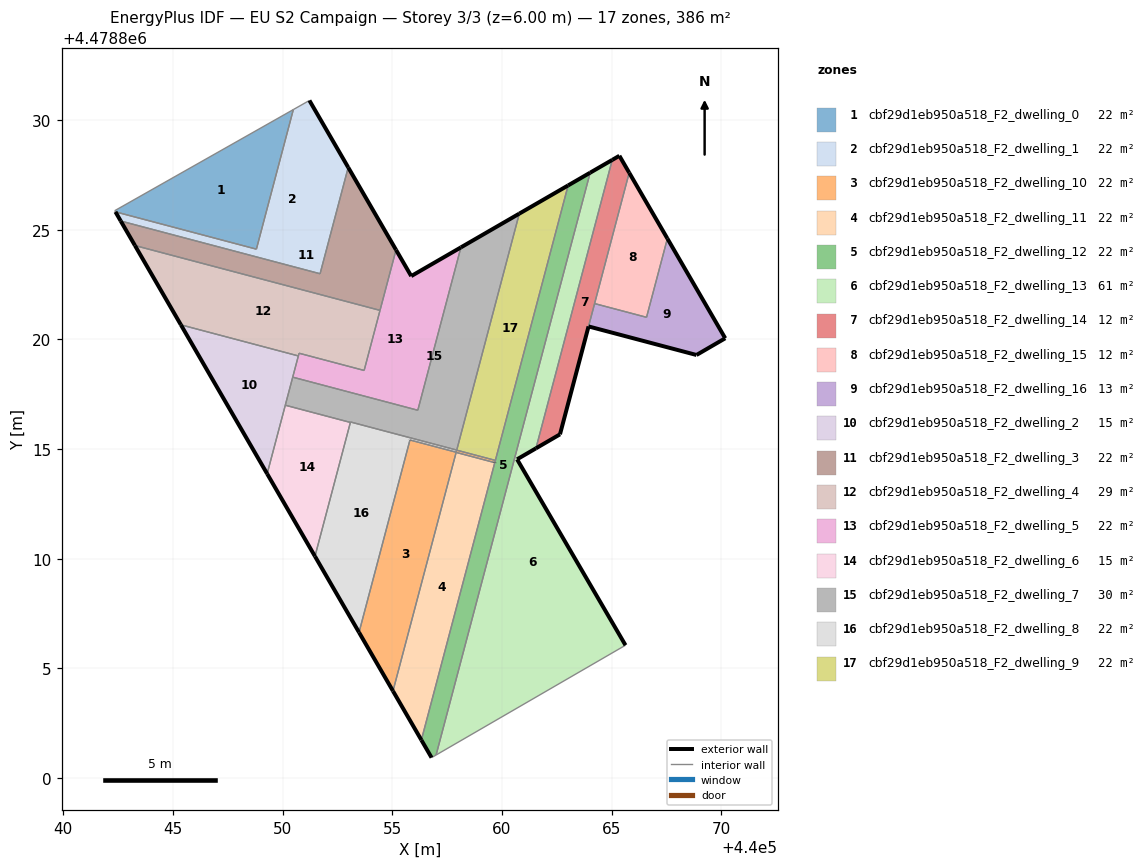
=== STOREY PLAN SPEC (per zone: floor XY polygon, exterior-wall plan segments, windows/doors) ===
zone 1: cbf29d1eb950a518_F2_dwelling_0  (22.2 m²)
  floor: (440048.80, 4478824.12) (440050.49, 4478830.48) (440042.34, 4478825.87) (440042.38, 4478825.82)
  interior walls: 4
zone 2: cbf29d1eb950a518_F2_dwelling_1  (22.2 m²)
  floor: (440051.71, 4478823.00) (440052.99, 4478827.84) (440051.22, 4478830.90) (440050.49, 4478830.48) (440048.80, 4478824.12) (440042.38, 4478825.82) (440042.62, 4478825.40)
  exterior wall: (440051.22, 4478830.90) – (440052.99, 4478827.84)  [3.5 m]
  exterior wall: (440042.62, 4478825.40) – (440042.38, 4478825.82)  [0.5 m]
  interior walls: 5
zone 3: cbf29d1eb950a518_F2_dwelling_10  (22.4 m²)
  floor: (440055.03, 4478803.97) (440057.90, 4478814.81) (440057.91, 4478814.85) (440059.67, 4478814.38) (440059.70, 4478814.49) (440057.93, 4478814.95) (440057.91, 4478814.86) (440055.80, 4478815.42) (440055.79, 4478815.37) (440053.48, 4478806.64)
  exterior wall: (440059.67, 4478814.38) – (440059.67, 4478814.39)  [0.0 m]
  exterior wall: (440055.03, 4478803.97) – (440053.48, 4478806.64)  [3.1 m]
  exterior wall: (440055.80, 4478815.41) – (440055.80, 4478815.42)  [0.0 m]
  interior walls: 9
zone 4: cbf29d1eb950a518_F2_dwelling_11  (22.2 m²)
  floor: (440056.32, 4478801.74) (440059.67, 4478814.38) (440057.91, 4478814.85) (440055.03, 4478803.97)
  exterior wall: (440056.32, 4478801.74) – (440055.03, 4478803.97)  [2.6 m]
  interior walls: 4
zone 5: cbf29d1eb950a518_F2_dwelling_12  (22.2 m²)
  floor: (440056.99, 4478801.05) (440064.02, 4478827.60) (440063.01, 4478827.02) (440056.32, 4478801.74) (440056.79, 4478800.93)
  exterior wall: (440056.79, 4478800.93) – (440056.32, 4478801.74)  [0.9 m]
  exterior wall: (440063.01, 4478827.02) – (440064.02, 4478827.60)  [1.2 m]
  exterior wall: (440059.67, 4478814.38) – (440059.67, 4478814.39)  [0.0 m]
  interior walls: 5
zone 6: cbf29d1eb950a518_F2_dwelling_13  (61.0 m²)
  floor: (440065.63, 4478806.06) (440060.69, 4478814.54) (440061.55, 4478815.04) (440065.03, 4478828.19) (440064.02, 4478827.60) (440056.99, 4478801.05)
  exterior wall: (440064.02, 4478827.60) – (440065.03, 4478828.19)  [1.2 m]
  exterior wall: (440061.55, 4478815.04) – (440060.69, 4478814.54)  [1.0 m]
  exterior wall: (440060.69, 4478814.54) – (440065.63, 4478806.06)  [9.8 m]
  interior walls: 3
zone 7: cbf29d1eb950a518_F2_dwelling_14  (11.8 m²)
  floor: (440062.64, 4478815.67) (440065.80, 4478827.60) (440065.35, 4478828.37) (440065.03, 4478828.19) (440061.55, 4478815.04)
  exterior wall: (440062.64, 4478815.67) – (440061.55, 4478815.04)  [1.3 m]
  exterior wall: (440065.03, 4478828.19) – (440065.35, 4478828.37)  [0.4 m]
  exterior wall: (440065.35, 4478828.37) – (440065.80, 4478827.60)  [0.9 m]
  exterior wall: (440063.94, 4478820.59) – (440062.64, 4478815.67)  [5.1 m]
  interior walls: 3
zone 8: cbf29d1eb950a518_F2_dwelling_15  (12.1 m²)
  floor: (440066.59, 4478821.01) (440067.54, 4478824.60) (440065.80, 4478827.60) (440064.22, 4478821.64)
  exterior wall: (440065.80, 4478827.60) – (440067.54, 4478824.60)  [3.5 m]
  interior walls: 3
zone 9: cbf29d1eb950a518_F2_dwelling_16  (13.0 m²)
  floor: (440070.18, 4478820.05) (440067.54, 4478824.60) (440066.59, 4478821.01) (440064.22, 4478821.64) (440063.95, 4478820.59) (440068.87, 4478819.29)
  exterior wall: (440067.54, 4478824.60) – (440070.18, 4478820.05)  [5.3 m]
  exterior wall: (440070.18, 4478820.05) – (440068.87, 4478819.29)  [1.5 m]
  exterior wall: (440068.87, 4478819.29) – (440063.95, 4478820.59)  [5.1 m]
  interior walls: 3
zone 10: cbf29d1eb950a518_F2_dwelling_2  (15.4 m²)
  floor: (440049.29, 4478813.88) (440050.72, 4478819.25) (440045.36, 4478820.67)
  exterior wall: (440049.29, 4478813.88) – (440045.36, 4478820.67)  [7.8 m]
  interior walls: 4
zone 11: cbf29d1eb950a518_F2_dwelling_3  (21.7 m²)
  floor: (440054.44, 4478821.33) (440055.17, 4478824.08) (440052.99, 4478827.84) (440051.71, 4478823.00) (440042.62, 4478825.40) (440043.27, 4478824.28)
  exterior wall: (440052.99, 4478827.84) – (440055.17, 4478824.08)  [4.3 m]
  exterior wall: (440043.27, 4478824.28) – (440042.62, 4478825.40)  [1.3 m]
  interior walls: 4
zone 12: cbf29d1eb950a518_F2_dwelling_4  (29.5 m²)
  floor: (440053.71, 4478818.59) (440054.44, 4478821.33) (440043.27, 4478824.28) (440045.36, 4478820.67) (440050.72, 4478819.25) (440050.75, 4478819.37)
  exterior wall: (440045.36, 4478820.67) – (440043.27, 4478824.28)  [4.2 m]
  interior walls: 5
zone 13: cbf29d1eb950a518_F2_dwelling_5  (22.2 m²)
  floor: (440056.16, 4478816.77) (440058.13, 4478824.20) (440055.86, 4478822.89) (440055.17, 4478824.08) (440053.71, 4478818.59) (440050.75, 4478819.37) (440050.46, 4478818.28)
  exterior wall: (440055.17, 4478824.08) – (440055.86, 4478822.89)  [1.4 m]
  exterior wall: (440055.86, 4478822.89) – (440058.13, 4478824.20)  [2.6 m]
  interior walls: 7
zone 14: cbf29d1eb950a518_F2_dwelling_6  (14.7 m²)
  floor: (440051.47, 4478810.11) (440053.09, 4478816.22) (440050.12, 4478817.00) (440049.29, 4478813.88)
  exterior wall: (440051.47, 4478810.11) – (440049.29, 4478813.88)  [4.3 m]
  interior walls: 3
zone 15: cbf29d1eb950a518_F2_dwelling_7  (29.7 m²)
  floor: (440057.94, 4478814.96) (440060.79, 4478825.74) (440058.13, 4478824.20) (440056.16, 4478816.77) (440050.46, 4478818.28) (440050.12, 4478817.00) (440053.09, 4478816.22) (440053.09, 4478816.24)
  exterior wall: (440058.13, 4478824.20) – (440060.79, 4478825.74)  [3.1 m]
  interior walls: 7
zone 16: cbf29d1eb950a518_F2_dwelling_8  (22.2 m²)
  floor: (440053.48, 4478806.64) (440055.80, 4478815.41) (440057.91, 4478814.86) (440057.94, 4478814.96) (440053.09, 4478816.24) (440051.47, 4478810.11)
  exterior wall: (440053.48, 4478806.64) – (440051.47, 4478810.11)  [4.0 m]
  interior walls: 8
zone 17: cbf29d1eb950a518_F2_dwelling_9  (22.0 m²)
  floor: (440059.70, 4478814.49) (440063.01, 4478827.02) (440060.79, 4478825.74) (440057.93, 4478814.95)
  exterior wall: (440060.79, 4478825.74) – (440063.01, 4478827.02)  [2.6 m]
  interior walls: 4

=== DERIVED (storey summary) ===
Building: EU S2 Campaign
Storey: 3 of 3  (floor level z = 6.00 m)
Storey gross floor area: 386.2 m²
Zones on this storey: 17
  - cbf29d1eb950a518_F2_dwelling_0: floor 22.2 m²
  - cbf29d1eb950a518_F2_dwelling_1: floor 22.2 m²; exterior wall 4.0 m (12.0 m²); WWR 0.0%
  - cbf29d1eb950a518_F2_dwelling_10: floor 22.4 m²; exterior wall 3.1 m (9.3 m²); WWR 0.0%
  - cbf29d1eb950a518_F2_dwelling_11: floor 22.2 m²; exterior wall 2.6 m (7.7 m²); WWR 0.0%
  - cbf29d1eb950a518_F2_dwelling_12: floor 22.2 m²; exterior wall 2.1 m (6.3 m²); WWR 0.0%
  - cbf29d1eb950a518_F2_dwelling_13: floor 61.0 m²; exterior wall 12.0 m (35.9 m²); WWR 0.0%
  - cbf29d1eb950a518_F2_dwelling_14: floor 11.8 m²; exterior wall 7.6 m (22.9 m²); WWR 0.0%
  - cbf29d1eb950a518_F2_dwelling_15: floor 12.1 m²; exterior wall 3.5 m (10.4 m²); WWR 0.0%
  - cbf29d1eb950a518_F2_dwelling_16: floor 13.0 m²; exterior wall 11.9 m (35.6 m²); WWR 0.0%
  - cbf29d1eb950a518_F2_dwelling_2: floor 15.4 m²; exterior wall 7.8 m (23.5 m²); WWR 0.0%
  - cbf29d1eb950a518_F2_dwelling_3: floor 21.7 m²; exterior wall 5.6 m (16.9 m²); WWR 0.0%
  - cbf29d1eb950a518_F2_dwelling_4: floor 29.5 m²; exterior wall 4.2 m (12.5 m²); WWR 0.0%
  - cbf29d1eb950a518_F2_dwelling_5: floor 22.2 m²; exterior wall 4.0 m (12.0 m²); WWR 0.0%
  - cbf29d1eb950a518_F2_dwelling_6: floor 14.7 m²; exterior wall 4.3 m (13.0 m²); WWR 0.0%
  - cbf29d1eb950a518_F2_dwelling_7: floor 29.7 m²; exterior wall 3.1 m (9.2 m²); WWR 0.0%
  - cbf29d1eb950a518_F2_dwelling_8: floor 22.2 m²; exterior wall 4.0 m (12.0 m²); WWR 0.0%
  - cbf29d1eb950a518_F2_dwelling_9: floor 22.0 m²; exterior wall 2.6 m (7.7 m²); WWR 0.0%
Zone adjacency (shared interzone walls):
  - cbf29d1eb950a518_F2_dwelling_0 ↔ cbf29d1eb950a518_F2_dwelling_1
  - cbf29d1eb950a518_F2_dwelling_1 ↔ cbf29d1eb950a518_F2_dwelling_3
  - cbf29d1eb950a518_F2_dwelling_10 ↔ cbf29d1eb950a518_F2_dwelling_11
  - cbf29d1eb950a518_F2_dwelling_10 ↔ cbf29d1eb950a518_F2_dwelling_12
  - cbf29d1eb950a518_F2_dwelling_10 ↔ cbf29d1eb950a518_F2_dwelling_8
  - cbf29d1eb950a518_F2_dwelling_10 ↔ cbf29d1eb950a518_F2_dwelling_9
  - cbf29d1eb950a518_F2_dwelling_11 ↔ cbf29d1eb950a518_F2_dwelling_12
  - cbf29d1eb950a518_F2_dwelling_12 ↔ cbf29d1eb950a518_F2_dwelling_13
  - cbf29d1eb950a518_F2_dwelling_12 ↔ cbf29d1eb950a518_F2_dwelling_9
  - cbf29d1eb950a518_F2_dwelling_13 ↔ cbf29d1eb950a518_F2_dwelling_14
  - cbf29d1eb950a518_F2_dwelling_14 ↔ cbf29d1eb950a518_F2_dwelling_15
  - cbf29d1eb950a518_F2_dwelling_14 ↔ cbf29d1eb950a518_F2_dwelling_16
  - cbf29d1eb950a518_F2_dwelling_15 ↔ cbf29d1eb950a518_F2_dwelling_16
  - cbf29d1eb950a518_F2_dwelling_2 ↔ cbf29d1eb950a518_F2_dwelling_4
  - cbf29d1eb950a518_F2_dwelling_2 ↔ cbf29d1eb950a518_F2_dwelling_5
  - cbf29d1eb950a518_F2_dwelling_2 ↔ cbf29d1eb950a518_F2_dwelling_6
  - cbf29d1eb950a518_F2_dwelling_2 ↔ cbf29d1eb950a518_F2_dwelling_7
  - cbf29d1eb950a518_F2_dwelling_3 ↔ cbf29d1eb950a518_F2_dwelling_4
  - cbf29d1eb950a518_F2_dwelling_3 ↔ cbf29d1eb950a518_F2_dwelling_5
  - cbf29d1eb950a518_F2_dwelling_4 ↔ cbf29d1eb950a518_F2_dwelling_5
  - cbf29d1eb950a518_F2_dwelling_5 ↔ cbf29d1eb950a518_F2_dwelling_7
  - cbf29d1eb950a518_F2_dwelling_6 ↔ cbf29d1eb950a518_F2_dwelling_7
  - cbf29d1eb950a518_F2_dwelling_6 ↔ cbf29d1eb950a518_F2_dwelling_8
  - cbf29d1eb950a518_F2_dwelling_7 ↔ cbf29d1eb950a518_F2_dwelling_8
  - cbf29d1eb950a518_F2_dwelling_7 ↔ cbf29d1eb950a518_F2_dwelling_9
  - cbf29d1eb950a518_F2_dwelling_8 ↔ cbf29d1eb950a518_F2_dwelling_9